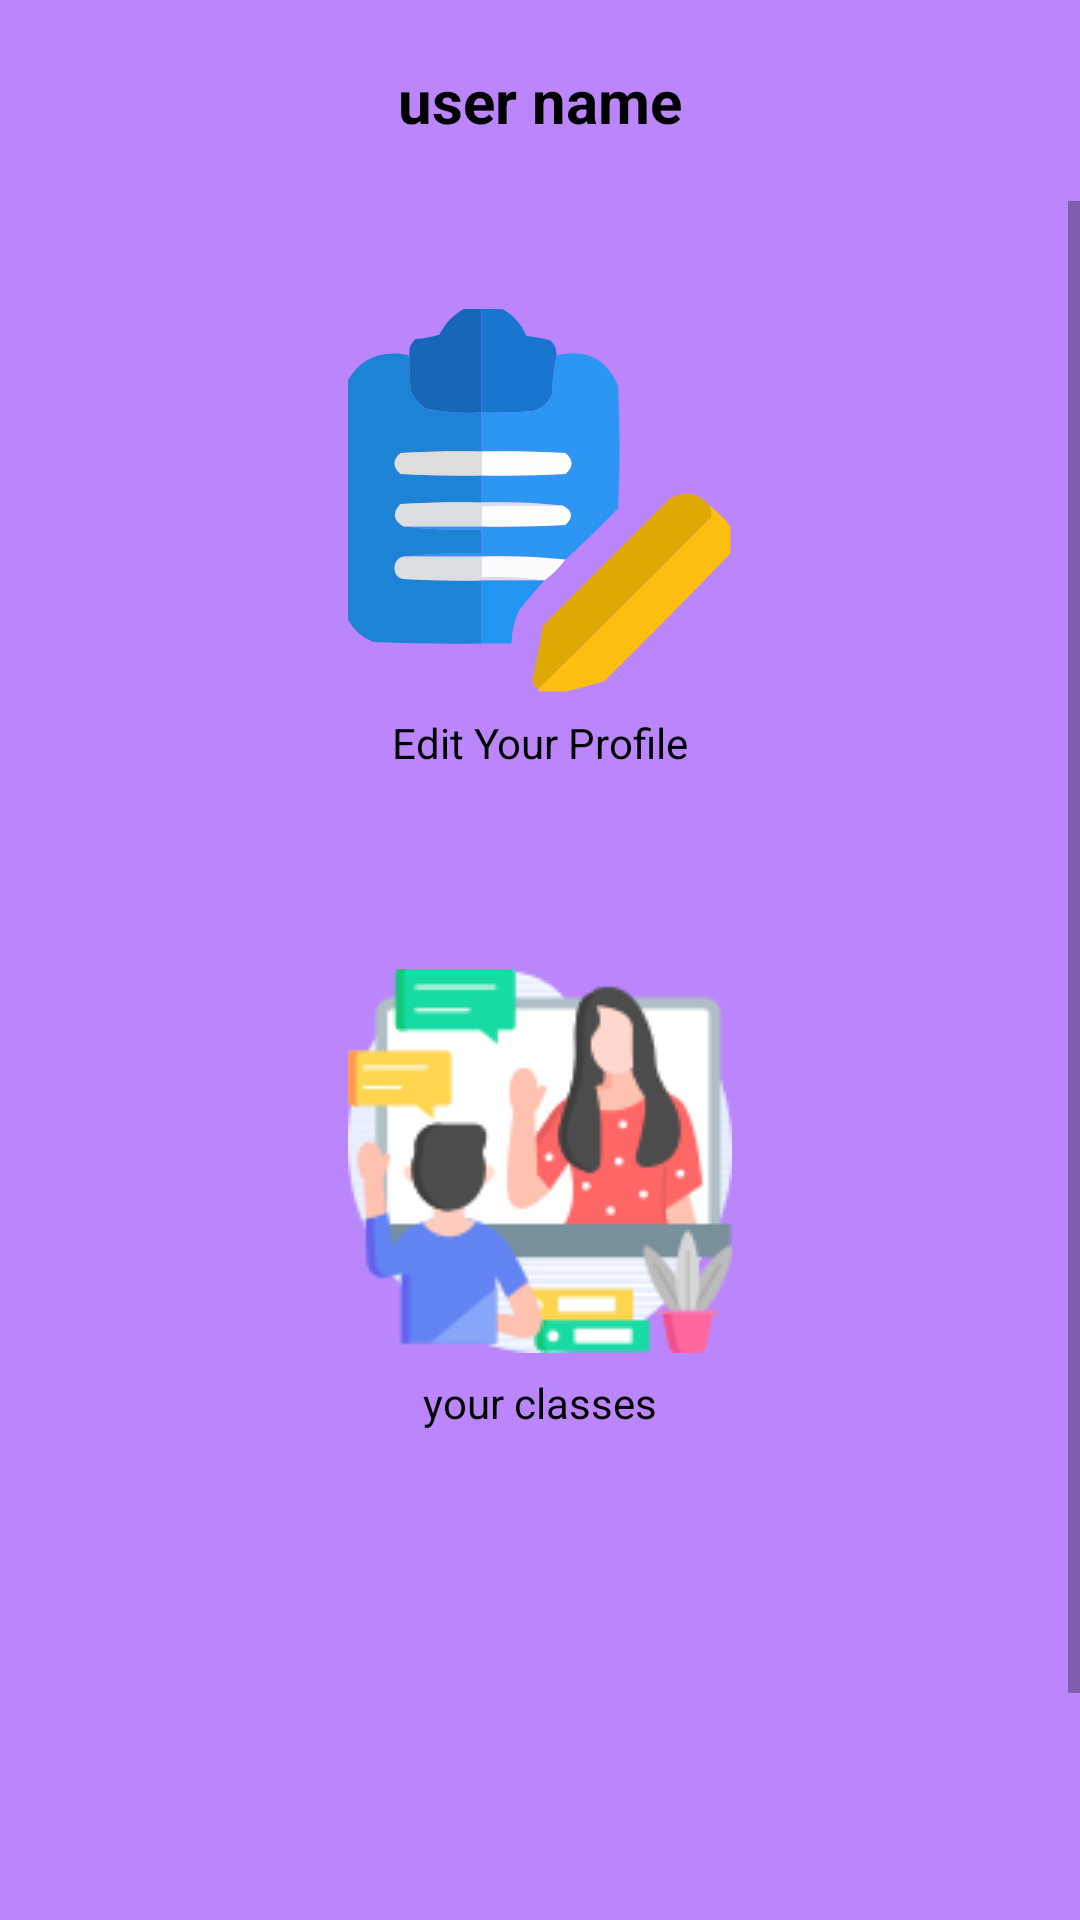

The Android layout XML behind this screen, and the referenced resources:
<!-- AndroidManifest.xml: application theme Theme.PrivateLeassonApp -->
<!-- res/layout/activity_tutor_main.xml -->
<?xml version="1.0" encoding="utf-8"?>
<LinearLayout
    xmlns:android="http://schemas.android.com/apk/res/android"
    xmlns:app="http://schemas.android.com/apk/res-auto"
    xmlns:tools="http://schemas.android.com/tools"
    android:layout_width="match_parent"
    android:layout_height="match_parent"
    tools:context=".StudentMainActivity"
    android:background="@color/purple_200"
    android:orientation="vertical">

    <TextView
        android:id="@+id/main_tutor_UserName"
        android:layout_width="wrap_content"
        android:layout_height="wrap_content"
        android:layout_gravity="center"
        android:layout_margin="20dp"
        android:text="user name"
        android:textColor="@color/black"
        android:textSize="20dp"
        android:textStyle="bold"/>
    <ScrollView
        android:layout_width="match_parent"
        android:layout_height="wrap_content">

        <LinearLayout
            android:layout_width="match_parent"
            android:layout_height="match_parent"
            android:orientation="vertical">

            <FrameLayout
                android:id="@+id/fEdit"
                android:layout_width="200dp"
                android:layout_height="200dp"
                android:layout_gravity="center"
                android:background="@drawable/white_base">

                <ImageView
                    android:layout_width="128dp"
                    android:layout_height="128dp"
                    android:layout_gravity="center"
                    android:clickable="false"
                    android:src="@drawable/ic_edit"
                    />

                <TextView
                    android:layout_width="wrap_content"
                    android:layout_height="wrap_content"
                    android:layout_gravity="center|bottom"
                    android:layout_marginBottom="10dp"
                    android:clickable="false"
                    android:text="Edit Your Profile"
                    android:textColor="@color/black" />
            </FrameLayout>

            <Space
                android:layout_width="match_parent"
                android:layout_height="20dp" />

            <FrameLayout
                android:id="@+id/fClasses"
                android:layout_width="200dp"
                android:layout_height="200dp"
                android:layout_gravity="center"
                android:background="@drawable/white_base">

                <ImageView
                    android:layout_width="128dp"
                    android:layout_height="128dp"
                    android:layout_gravity="center"
                    android:clickable="false"
                    android:src="@drawable/ic_virtual_class"
                    />

                <TextView
                    android:layout_width="wrap_content"
                    android:layout_height="wrap_content"
                    android:layout_gravity="center|bottom"
                    android:layout_marginBottom="10dp"
                    android:clickable="false"
                    android:text="your classes"
                    android:textColor="@color/black" />
            </FrameLayout>

            <Space
                android:layout_width="match_parent"
                android:layout_height="20dp" />

            <FrameLayout
                android:id="@+id/fLogOut"
                android:layout_width="200dp"
                android:layout_height="200dp"
                android:layout_gravity="center"
                android:background="@drawable/white_base">

                <ImageView
                    android:layout_width="128dp"
                    android:layout_height="128dp"
                    android:layout_gravity="center"
                    android:clickable="false"
                    android:src="@drawable/ic_logout" />

                <TextView
                    android:layout_width="wrap_content"
                    android:layout_height="wrap_content"
                    android:layout_gravity="center|bottom"
                    android:layout_marginBottom="10dp"
                    android:clickable="false"
                    android:text="log out"
                    android:textColor="@color/black" />
            </FrameLayout>

            <Space
                android:layout_width="match_parent"
                android:layout_height="20dp" />
        </LinearLayout>
    </ScrollView>


</LinearLayout>
<!-- resources referenced by this layout -->
<resources>
  <!-- drawable ic_edit: vector/xml drawable (drawable, 6514 chars, omitted) -->
  <!-- drawable ic_virtual_class: png bitmap (drawable, 10617 bytes) -->
  <style name="Theme.PrivateLeassonApp" parent="Theme.MaterialComponents.DayNight.DarkActionBar">
          
          <item name="colorPrimary">@color/purple_500</item>
          <item name="colorPrimaryVariant">@color/purple_700</item>
          <item name="colorOnPrimary">@color/white</item>
          
          <item name="colorSecondary">@color/teal_200</item>
          <item name="colorSecondaryVariant">@color/teal_700</item>
          <item name="colorOnSecondary">@color/black</item>
          
          <item name="android:statusBarColor">?attr/colorPrimaryVariant</item>
          
      </style>
  <!-- not gathered from this repository: default colours our renderer supplied (Android Studio template values) -->
  <color name="purple_200">#FFBB86FC</color>
  <color name="purple_500">#FF6200EE</color>
  <color name="purple_700">#FF3700B3</color>
  <color name="teal_200">#FF03DAC5</color>
  <color name="teal_700">#FF018786</color>
  <color name="black">#FF000000</color>
  <color name="white">#FFFFFFFF</color>
</resources>
